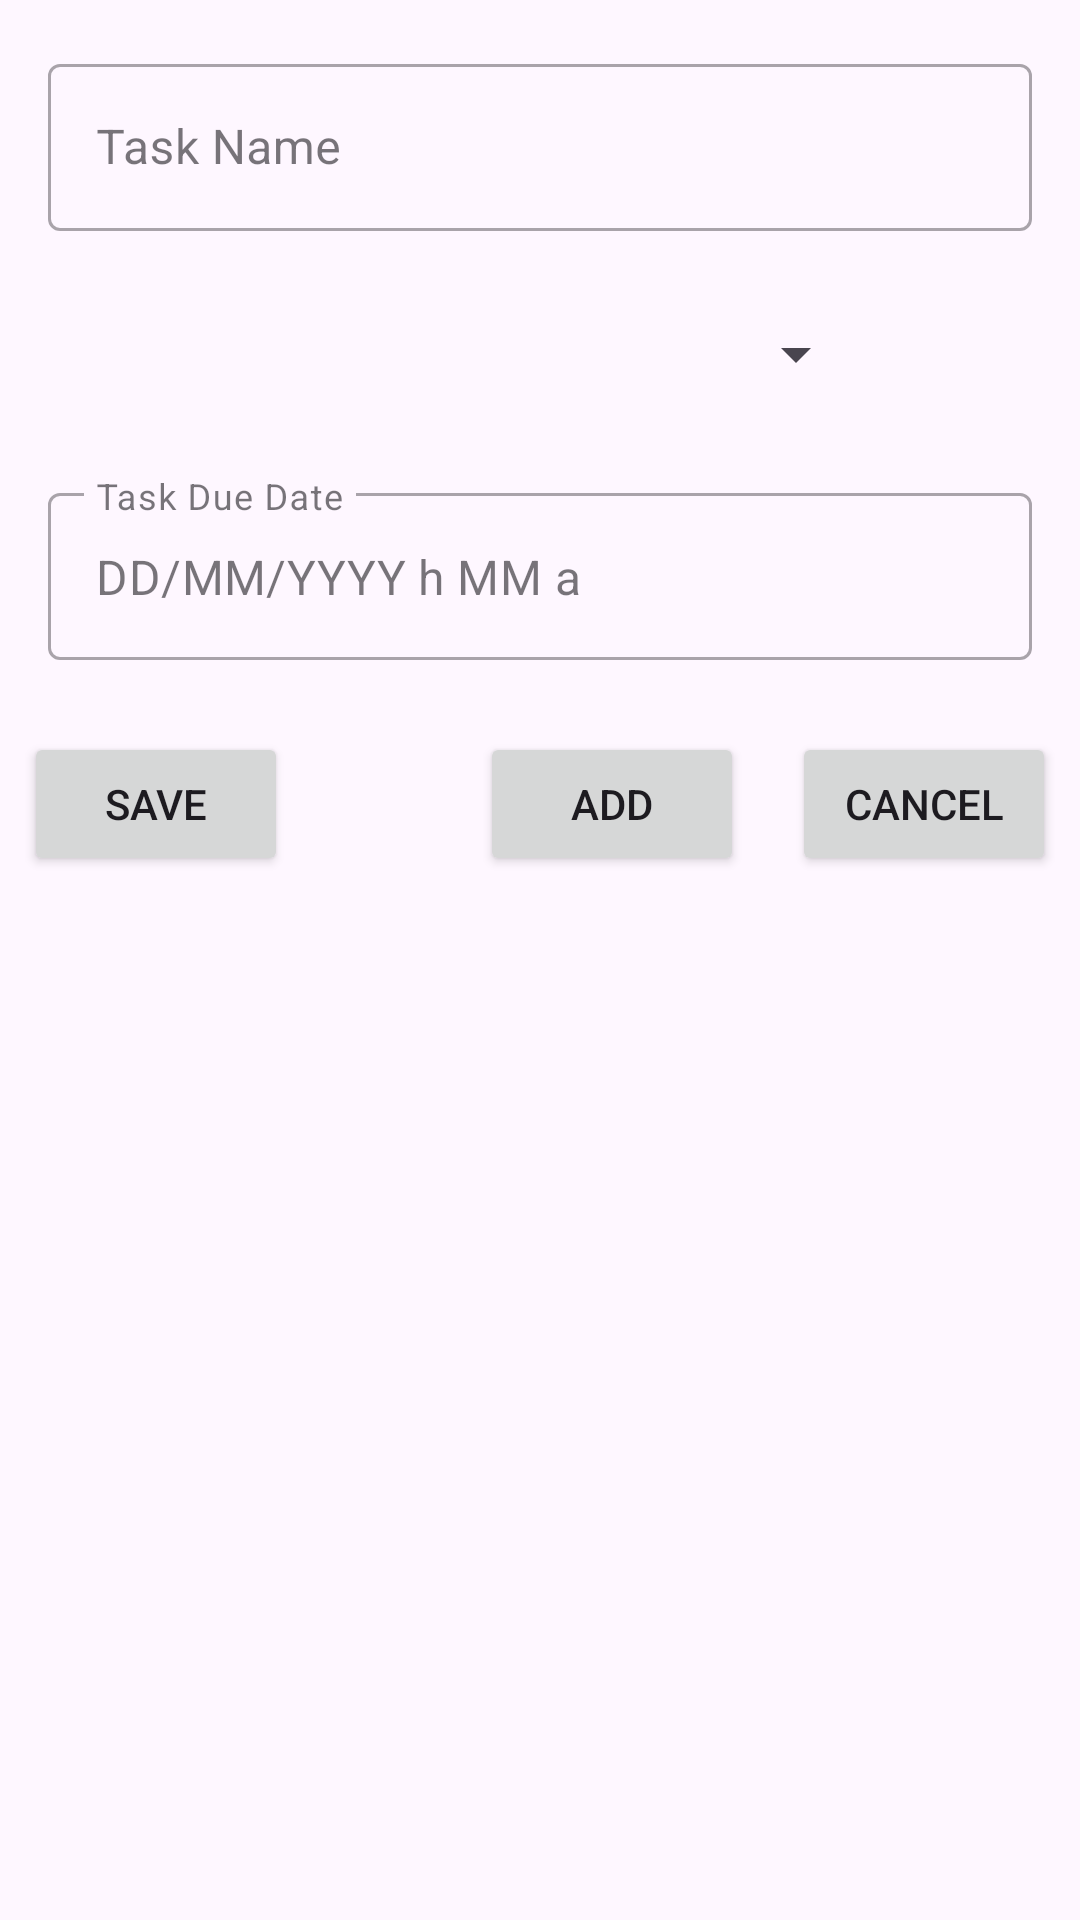

Reconstruct the res/layout file that produces this screen, plus the resources it refers to.
<!-- AndroidManifest.xml: application theme Theme.ManageToDoList -->
<!-- res/layout/activity_add_tasks.xml -->
<?xml version="1.0" encoding="utf-8"?>
<RelativeLayout xmlns:android="http://schemas.android.com/apk/res/android"
    xmlns:app="http://schemas.android.com/apk/res-auto"
    xmlns:tools="http://schemas.android.com/tools"
    android:layout_width="match_parent"
    android:layout_height="match_parent"
    tools:context=".AddTasksActivity">

    <LinearLayout
        android:id="@+id/layout_req_fields"
        android:layout_width="match_parent"
        android:layout_height="wrap_content"
        android:layout_margin="8dp"
        android:orientation="vertical">

        <com.google.android.material.textfield.TextInputLayout
            android:id="@+id/task_name"
            style="@style/Widget.MaterialComponents.TextInputLayout.OutlinedBox"
            android:layout_width="match_parent"
            android:layout_height="wrap_content"
            android:layout_margin="8dp"
            android:hint="@string/task_name">

            <com.google.android.material.textfield.TextInputEditText
                android:id="@+id/name"
                android:layout_width="match_parent"
                android:layout_height="wrap_content" />
        </com.google.android.material.textfield.TextInputLayout>

        <LinearLayout
            android:layout_width="match_parent"
            android:layout_height="wrap_content"
            android:orientation="horizontal">


            <Spinner
                android:id="@+id/categories_spinner"
                android:layout_width="0dp"
                android:layout_height="50dp"
                android:layout_margin="8dp"
                android:layout_weight="5" />


            <ImageView
                android:id="@+id/btn_add_category"
                android:layout_width="0dp"
                android:layout_height="50dp"
                android:layout_gravity="center"
                android:layout_weight="1"
                android:src="@drawable/ic_add_category" />

        </LinearLayout>

        <com.google.android.material.textfield.TextInputLayout
            android:id="@+id/task_duedate"
            style="@style/Widget.MaterialComponents.TextInputLayout.OutlinedBox"
            android:layout_width="match_parent"
            android:layout_height="wrap_content"
            android:layout_margin="8dp"
            android:hint="@string/task_due_date"
            app:expandedHintEnabled="false"
            app:placeholderText="DD/MM/YYYY h MM a">

            <com.google.android.material.textfield.TextInputEditText
                android:id="@+id/duedate"
                android:layout_width="match_parent"
                android:layout_height="wrap_content"
                android:inputType="text" />
        </com.google.android.material.textfield.TextInputLayout>


    </LinearLayout>

    <Button
        android:id="@+id/btn_save_task"
        android:layout_width="wrap_content"
        android:layout_height="wrap_content"
        android:layout_margin="8dp"
        android:text="@string/save_btn"
        android:layout_below="@+id/layout_req_fields"/>

   <Button
       android:id="@+id/btn_add_task"
       android:layout_width="wrap_content"
       android:layout_height="wrap_content"
       android:layout_margin="8dp"
       android:text="@string/add_btn"
       android:layout_below="@+id/layout_req_fields"
       android:layout_toLeftOf="@id/btn_cancel_task"/>

    <Button
        android:id="@+id/btn_cancel_task"
        android:layout_width="wrap_content"
        android:layout_height="wrap_content"
        android:layout_margin="8dp"
        android:text="@string/cancel_btn"
        android:layout_below="@+id/layout_req_fields"
        android:layout_alignParentEnd="true"/>

</RelativeLayout>
<!-- resources referenced by this layout -->
<resources>
  <!-- drawable ic_add_category: webp bitmap (mipmap-hdpi, 702 bytes) -->
  <string name="add_btn">Add</string>
  <string name="cancel_btn">Cancel</string>
  <string name="save_btn">Save</string>
  <string name="task_due_date">Task Due Date</string>
  <string name="task_name">Task Name</string>
  <style name="Theme.ManageToDoList" parent="Base.Theme.ManageToDoList" />
  <style name="Base.Theme.ManageToDoList" parent="Theme.Material3.DayNight">
          
          
      </style>
</resources>
